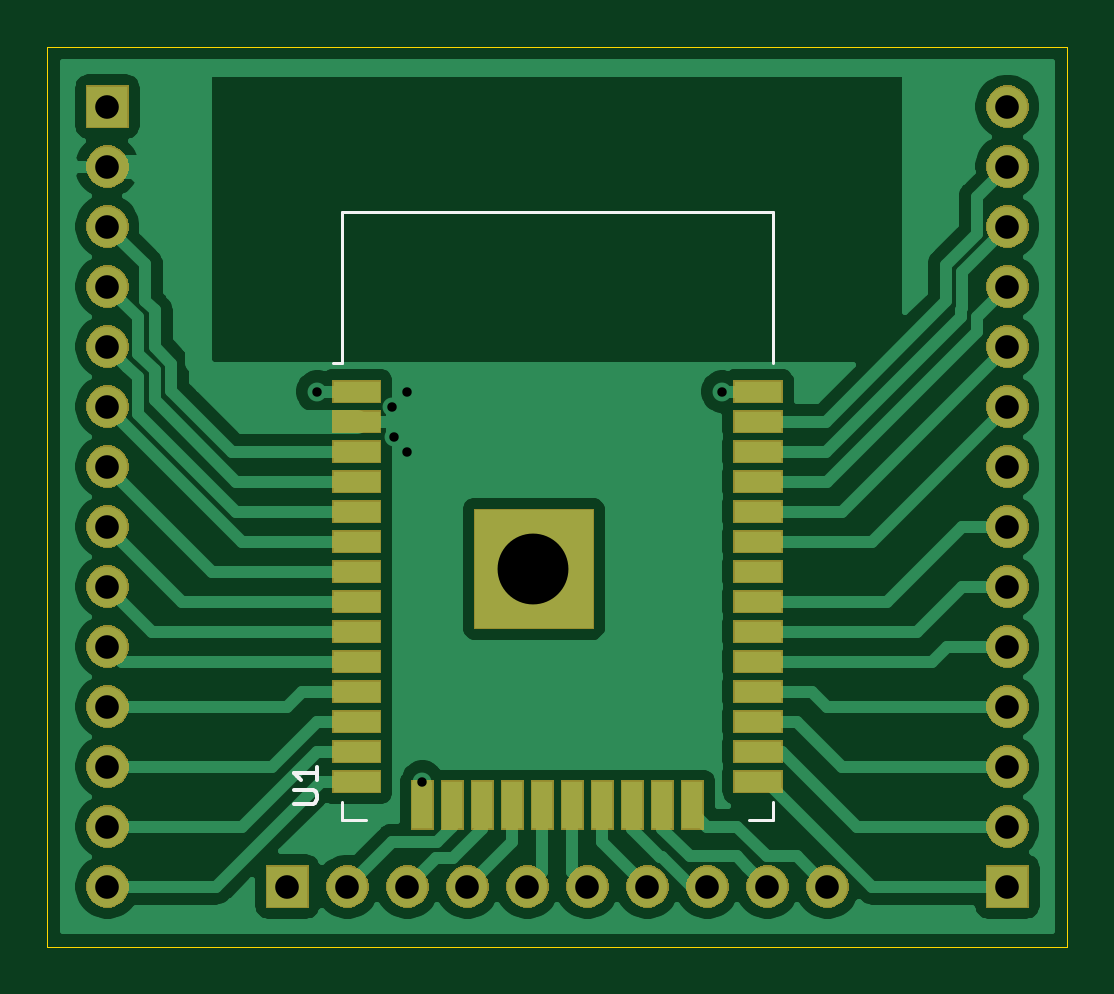
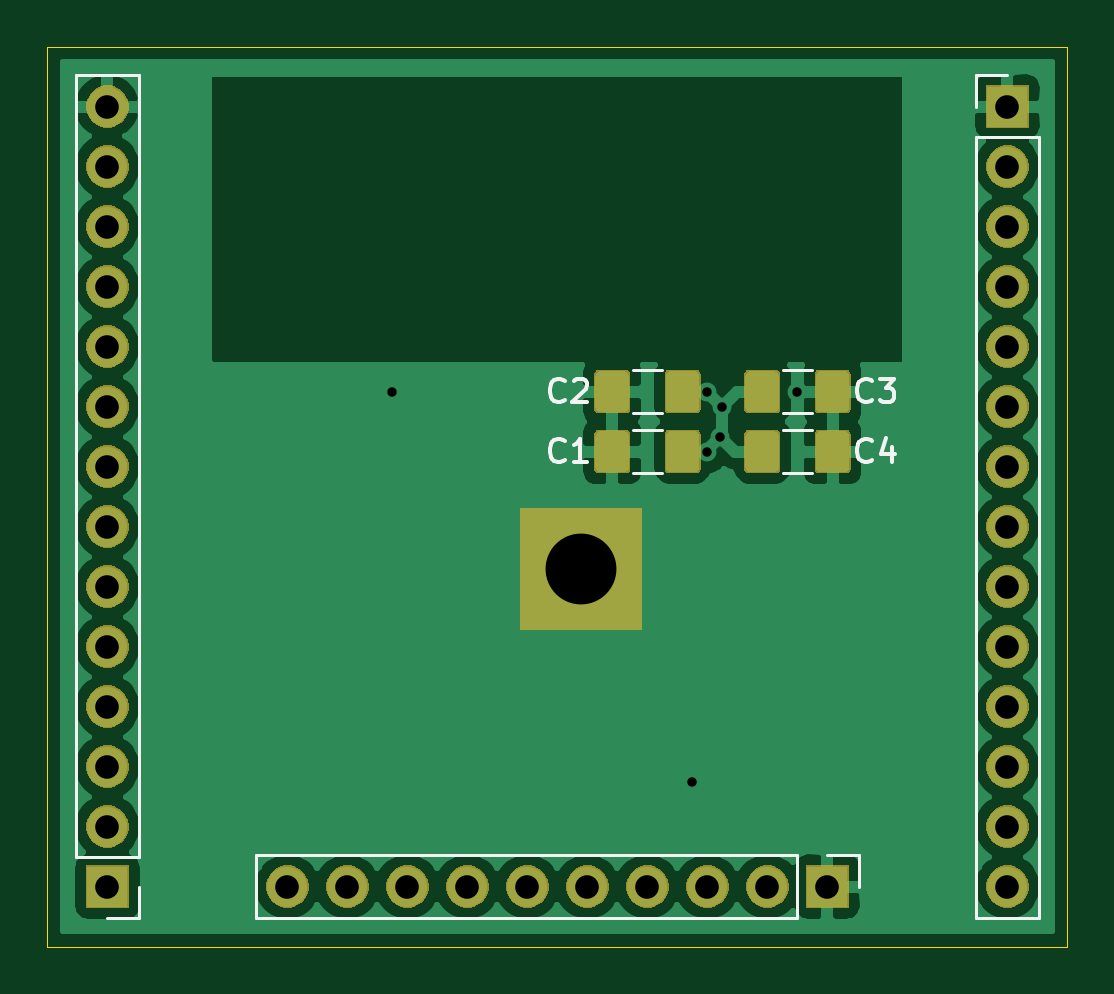
Circuit board: 11 layer files. Board 43.2 x 38.1 mm.
- bottom_copper: esp32_breakout-B_Cu.gbr (75593 bytes)
- bottom_mask: esp32_breakout-B_Mask.gbr (40440 bytes)
- paste: esp32_breakout-B_Paste.gbr (13930 bytes)
- bottom_silk: esp32_breakout-B_SilkS.gbr (4270 bytes)
- outline: esp32_breakout-Edge_Cuts.gbr (725 bytes)
- top_copper: esp32_breakout-F_Cu.gbr (57137 bytes)
- top_mask: esp32_breakout-F_Mask.gbr (37842 bytes)
- paste: esp32_breakout-F_Paste.gbr (1578 bytes)
- top_silk: esp32_breakout-F_SilkS.gbr (1379 bytes)
- drill: esp32_breakout-NPTH.drl (322 bytes)
- drill: esp32_breakout-PTH.drl (840 bytes)

=== bottom_copper: esp32_breakout-B_Cu.gbr (75593 bytes, source omitted) ===
=== bottom_mask: esp32_breakout-B_Mask.gbr (40440 bytes, source omitted) ===
=== paste: esp32_breakout-B_Paste.gbr (13930 bytes, source omitted) ===
=== bottom_silk: esp32_breakout-B_SilkS.gbr ===
G04 #@! TF.GenerationSoftware,KiCad,Pcbnew,5.1.5-52549c5~84~ubuntu18.04.1*
G04 #@! TF.CreationDate,2020-03-18T13:42:57+01:00*
G04 #@! TF.ProjectId,esp32_breakout,65737033-325f-4627-9265-616b6f75742e,rev?*
G04 #@! TF.SameCoordinates,Original*
G04 #@! TF.FileFunction,Legend,Bot*
G04 #@! TF.FilePolarity,Positive*
%FSLAX46Y46*%
G04 Gerber Fmt 4.6, Leading zero omitted, Abs format (unit mm)*
G04 Created by KiCad (PCBNEW 5.1.5-52549c5~84~ubuntu18.04.1) date 2020-03-18 13:42:57*
%MOMM*%
%LPD*%
G04 APERTURE LIST*
%ADD10C,0.120000*%
%ADD11C,0.150000*%
G04 APERTURE END LIST*
D10*
X67912064Y-81555000D02*
X66707936Y-81555000D01*
X67912064Y-79735000D02*
X66707936Y-79735000D01*
X67912064Y-79015000D02*
X66707936Y-79015000D01*
X67912064Y-77195000D02*
X66707936Y-77195000D01*
X64710000Y-97730000D02*
X64710000Y-99060000D01*
X66040000Y-97730000D02*
X64710000Y-97730000D01*
X67310000Y-97730000D02*
X67310000Y-100390000D01*
X67310000Y-100390000D02*
X90230000Y-100390000D01*
X67310000Y-97730000D02*
X90230000Y-97730000D01*
X90230000Y-97730000D02*
X90230000Y-100390000D01*
X95190000Y-100390000D02*
X96520000Y-100390000D01*
X95190000Y-99060000D02*
X95190000Y-100390000D01*
X95190000Y-97790000D02*
X97850000Y-97790000D01*
X97850000Y-97790000D02*
X97850000Y-64710000D01*
X95190000Y-97790000D02*
X95190000Y-64710000D01*
X95190000Y-64710000D02*
X97850000Y-64710000D01*
X59750000Y-64710000D02*
X58420000Y-64710000D01*
X59750000Y-66040000D02*
X59750000Y-64710000D01*
X59750000Y-67310000D02*
X57090000Y-67310000D01*
X57090000Y-67310000D02*
X57090000Y-100390000D01*
X59750000Y-67310000D02*
X59750000Y-100390000D01*
X59750000Y-100390000D02*
X57090000Y-100390000D01*
X73057936Y-77195000D02*
X74262064Y-77195000D01*
X73057936Y-79015000D02*
X74262064Y-79015000D01*
X73057936Y-79735000D02*
X74262064Y-79735000D01*
X73057936Y-81555000D02*
X74262064Y-81555000D01*
D11*
X64166666Y-81002142D02*
X64214285Y-81049761D01*
X64357142Y-81097380D01*
X64452380Y-81097380D01*
X64595238Y-81049761D01*
X64690476Y-80954523D01*
X64738095Y-80859285D01*
X64785714Y-80668809D01*
X64785714Y-80525952D01*
X64738095Y-80335476D01*
X64690476Y-80240238D01*
X64595238Y-80145000D01*
X64452380Y-80097380D01*
X64357142Y-80097380D01*
X64214285Y-80145000D01*
X64166666Y-80192619D01*
X63309523Y-80430714D02*
X63309523Y-81097380D01*
X63547619Y-80049761D02*
X63785714Y-80764047D01*
X63166666Y-80764047D01*
X64166666Y-78462142D02*
X64214285Y-78509761D01*
X64357142Y-78557380D01*
X64452380Y-78557380D01*
X64595238Y-78509761D01*
X64690476Y-78414523D01*
X64738095Y-78319285D01*
X64785714Y-78128809D01*
X64785714Y-77985952D01*
X64738095Y-77795476D01*
X64690476Y-77700238D01*
X64595238Y-77605000D01*
X64452380Y-77557380D01*
X64357142Y-77557380D01*
X64214285Y-77605000D01*
X64166666Y-77652619D01*
X63833333Y-77557380D02*
X63214285Y-77557380D01*
X63547619Y-77938333D01*
X63404761Y-77938333D01*
X63309523Y-77985952D01*
X63261904Y-78033571D01*
X63214285Y-78128809D01*
X63214285Y-78366904D01*
X63261904Y-78462142D01*
X63309523Y-78509761D01*
X63404761Y-78557380D01*
X63690476Y-78557380D01*
X63785714Y-78509761D01*
X63833333Y-78462142D01*
X77166666Y-78462142D02*
X77214285Y-78509761D01*
X77357142Y-78557380D01*
X77452380Y-78557380D01*
X77595238Y-78509761D01*
X77690476Y-78414523D01*
X77738095Y-78319285D01*
X77785714Y-78128809D01*
X77785714Y-77985952D01*
X77738095Y-77795476D01*
X77690476Y-77700238D01*
X77595238Y-77605000D01*
X77452380Y-77557380D01*
X77357142Y-77557380D01*
X77214285Y-77605000D01*
X77166666Y-77652619D01*
X76785714Y-77652619D02*
X76738095Y-77605000D01*
X76642857Y-77557380D01*
X76404761Y-77557380D01*
X76309523Y-77605000D01*
X76261904Y-77652619D01*
X76214285Y-77747857D01*
X76214285Y-77843095D01*
X76261904Y-77985952D01*
X76833333Y-78557380D01*
X76214285Y-78557380D01*
X77166666Y-81002142D02*
X77214285Y-81049761D01*
X77357142Y-81097380D01*
X77452380Y-81097380D01*
X77595238Y-81049761D01*
X77690476Y-80954523D01*
X77738095Y-80859285D01*
X77785714Y-80668809D01*
X77785714Y-80525952D01*
X77738095Y-80335476D01*
X77690476Y-80240238D01*
X77595238Y-80145000D01*
X77452380Y-80097380D01*
X77357142Y-80097380D01*
X77214285Y-80145000D01*
X77166666Y-80192619D01*
X76214285Y-81097380D02*
X76785714Y-81097380D01*
X76500000Y-81097380D02*
X76500000Y-80097380D01*
X76595238Y-80240238D01*
X76690476Y-80335476D01*
X76785714Y-80383095D01*
M02*

=== outline: esp32_breakout-Edge_Cuts.gbr ===
G04 #@! TF.GenerationSoftware,KiCad,Pcbnew,5.1.5-52549c5~84~ubuntu18.04.1*
G04 #@! TF.CreationDate,2020-03-18T13:42:57+01:00*
G04 #@! TF.ProjectId,esp32_breakout,65737033-325f-4627-9265-616b6f75742e,rev?*
G04 #@! TF.SameCoordinates,Original*
G04 #@! TF.FileFunction,Profile,NP*
%FSLAX46Y46*%
G04 Gerber Fmt 4.6, Leading zero omitted, Abs format (unit mm)*
G04 Created by KiCad (PCBNEW 5.1.5-52549c5~84~ubuntu18.04.1) date 2020-03-18 13:42:57*
%MOMM*%
%LPD*%
G04 APERTURE LIST*
%ADD10C,0.050000*%
G04 APERTURE END LIST*
D10*
X55880000Y-101600000D02*
X99060000Y-101600000D01*
X55880000Y-63500000D02*
X55880000Y-101600000D01*
X99060000Y-63500000D02*
X99060000Y-101600000D01*
X55880000Y-63500000D02*
X99060000Y-63500000D01*
M02*

=== top_copper: esp32_breakout-F_Cu.gbr (57137 bytes, source omitted) ===
=== top_mask: esp32_breakout-F_Mask.gbr (37842 bytes, source omitted) ===
=== paste: esp32_breakout-F_Paste.gbr ===
G04 #@! TF.GenerationSoftware,KiCad,Pcbnew,5.1.5-52549c5~84~ubuntu18.04.1*
G04 #@! TF.CreationDate,2020-03-18T13:42:57+01:00*
G04 #@! TF.ProjectId,esp32_breakout,65737033-325f-4627-9265-616b6f75742e,rev?*
G04 #@! TF.SameCoordinates,Original*
G04 #@! TF.FileFunction,Paste,Top*
G04 #@! TF.FilePolarity,Positive*
%FSLAX46Y46*%
G04 Gerber Fmt 4.6, Leading zero omitted, Abs format (unit mm)*
G04 Created by KiCad (PCBNEW 5.1.5-52549c5~84~ubuntu18.04.1) date 2020-03-18 13:42:57*
%MOMM*%
%LPD*%
G04 APERTURE LIST*
%ADD10R,2.000000X0.900000*%
%ADD11R,0.900000X2.000000*%
%ADD12R,5.000000X5.000000*%
G04 APERTURE END LIST*
D10*
X85970000Y-78105000D03*
X85970000Y-79375000D03*
X85970000Y-80645000D03*
X85970000Y-81915000D03*
X85970000Y-83185000D03*
X85970000Y-84455000D03*
X85970000Y-85725000D03*
X85970000Y-86995000D03*
X85970000Y-88265000D03*
X85970000Y-89535000D03*
X85970000Y-90805000D03*
X85970000Y-92075000D03*
X85970000Y-93345000D03*
X85970000Y-94615000D03*
D11*
X83185000Y-95615000D03*
X81915000Y-95615000D03*
X80645000Y-95615000D03*
X79375000Y-95615000D03*
X78105000Y-95615000D03*
X76835000Y-95615000D03*
X75565000Y-95615000D03*
X74295000Y-95615000D03*
X73025000Y-95615000D03*
X71755000Y-95615000D03*
D10*
X68970000Y-94615000D03*
X68970000Y-93345000D03*
X68970000Y-92075000D03*
X68970000Y-90805000D03*
X68970000Y-89535000D03*
X68970000Y-88265000D03*
X68970000Y-86995000D03*
X68970000Y-85725000D03*
X68970000Y-84455000D03*
X68970000Y-83185000D03*
X68970000Y-81915000D03*
X68970000Y-80645000D03*
X68970000Y-79375000D03*
X68970000Y-78105000D03*
D12*
X76470000Y-85605000D03*
M02*

=== top_silk: esp32_breakout-F_SilkS.gbr ===
G04 #@! TF.GenerationSoftware,KiCad,Pcbnew,5.1.5-52549c5~84~ubuntu18.04.1*
G04 #@! TF.CreationDate,2020-03-18T13:42:57+01:00*
G04 #@! TF.ProjectId,esp32_breakout,65737033-325f-4627-9265-616b6f75742e,rev?*
G04 #@! TF.SameCoordinates,Original*
G04 #@! TF.FileFunction,Legend,Top*
G04 #@! TF.FilePolarity,Positive*
%FSLAX46Y46*%
G04 Gerber Fmt 4.6, Leading zero omitted, Abs format (unit mm)*
G04 Created by KiCad (PCBNEW 5.1.5-52549c5~84~ubuntu18.04.1) date 2020-03-18 13:42:57*
%MOMM*%
%LPD*%
G04 APERTURE LIST*
%ADD10C,0.120000*%
%ADD11C,0.150000*%
G04 APERTURE END LIST*
D10*
X68350000Y-76915000D02*
X67970000Y-76915000D01*
X68350000Y-70495000D02*
X68350000Y-76915000D01*
X86590000Y-70495000D02*
X86590000Y-76915000D01*
X68350000Y-70495000D02*
X86590000Y-70495000D01*
X86590000Y-96240000D02*
X85590000Y-96240000D01*
X86590000Y-95460000D02*
X86590000Y-96240000D01*
X68350000Y-96240000D02*
X69350000Y-96240000D01*
X68350000Y-95460000D02*
X68350000Y-96240000D01*
D11*
X66312380Y-95551904D02*
X67121904Y-95551904D01*
X67217142Y-95504285D01*
X67264761Y-95456666D01*
X67312380Y-95361428D01*
X67312380Y-95170952D01*
X67264761Y-95075714D01*
X67217142Y-95028095D01*
X67121904Y-94980476D01*
X66312380Y-94980476D01*
X67312380Y-93980476D02*
X67312380Y-94551904D01*
X67312380Y-94266190D02*
X66312380Y-94266190D01*
X66455238Y-94361428D01*
X66550476Y-94456666D01*
X66598095Y-94551904D01*
M02*

=== drill: esp32_breakout-NPTH.drl ===
M48
; DRILL file {KiCad 5.1.5-52549c5~84~ubuntu18.04.1} date Mi 18 Mär 2020 13:42:51 CET
; FORMAT={-:-/ absolute / inch / decimal}
; #@! TF.CreationDate,2020-03-18T13:42:51+01:00
; #@! TF.GenerationSoftware,Kicad,Pcbnew,5.1.5-52549c5~84~ubuntu18.04.1
; #@! TF.FileFunction,NonPlated,1,2,NPTH
FMAT,2
INCH
%
G90
G05
T0
M30

=== drill: esp32_breakout-PTH.drl ===
M48
; DRILL file {KiCad 5.1.5-52549c5~84~ubuntu18.04.1} date Mi 18 Mär 2020 13:42:51 CET
; FORMAT={-:-/ absolute / inch / decimal}
; #@! TF.CreationDate,2020-03-18T13:42:51+01:00
; #@! TF.GenerationSoftware,Kicad,Pcbnew,5.1.5-52549c5~84~ubuntu18.04.1
; #@! TF.FileFunction,Plated,1,2,PTH
FMAT,2
INCH
T1C0.0157
T2C0.0394
T3C0.1181
%
G90
G05
T1
X2.65Y-3.075
X2.775Y-3.1
X2.7783Y-3.15
X2.8Y-3.075
X2.8Y-3.175
X2.825Y-3.725
X3.325Y-3.075
T2
X2.3Y-2.6
X2.3Y-2.7
X2.3Y-2.8
X2.3Y-2.9
X2.3Y-3.0
X2.3Y-3.1
X2.3Y-3.2
X2.3Y-3.3
X2.3Y-3.4
X2.3Y-3.5
X2.3Y-3.6
X2.3Y-3.7
X2.3Y-3.8
X2.3Y-3.9
X2.6Y-3.9
X2.7Y-3.9
X2.8Y-3.9
X2.9Y-3.9
X3.0Y-3.9
X3.1Y-3.9
X3.2Y-3.9
X3.3Y-3.9
X3.4Y-3.9
X3.5Y-3.9
X3.8Y-2.6
X3.8Y-2.7
X3.8Y-2.8
X3.8Y-2.9
X3.8Y-3.0
X3.8Y-3.1
X3.8Y-3.2
X3.8Y-3.3
X3.8Y-3.4
X3.8Y-3.5
X3.8Y-3.6
X3.8Y-3.7
X3.8Y-3.8
X3.8Y-3.9
T3
X3.01Y-3.37
T0
M30

